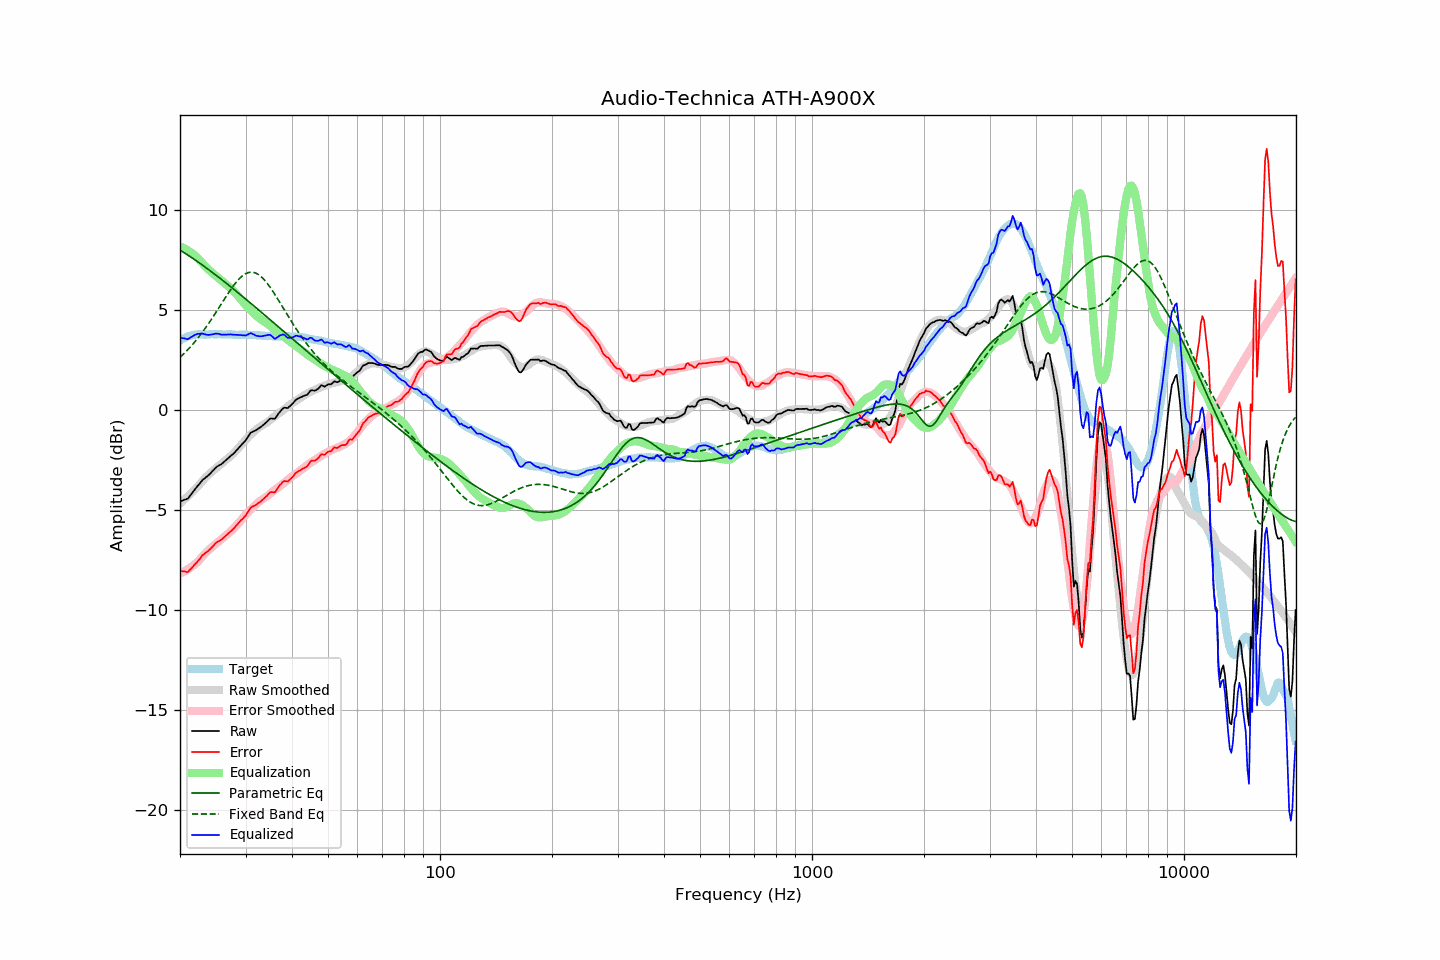

Data behind this chart, as committed beside it:
frequency, raw, error, smoothed, error_smoothed, equalization, parametric_eq, fixed_band_eq, equalized_raw, equalized_smoothed, target
20.00, -4.58, -8.04, -4.69, -8.18, 8.18, 7.99, 2.63, 3.60, 3.49, 3.46
20.20, -4.55, -8.06, -4.61, -8.14, 8.14, 7.94, 2.70, 3.59, 3.53, 3.51
20.40, -4.52, -8.08, -4.54, -8.10, 8.10, 7.89, 2.78, 3.58, 3.56, 3.56
20.61, -4.49, -8.08, -4.47, -8.06, 8.06, 7.84, 2.86, 3.57, 3.60, 3.59
20.81, -4.47, -8.11, -4.39, -8.02, 8.02, 7.79, 2.94, 3.54, 3.63, 3.64
21.02, -4.43, -8.11, -4.31, -7.97, 7.97, 7.74, 3.02, 3.54, 3.65, 3.68
21.23, -4.32, -8.02, -4.24, -7.91, 7.91, 7.68, 3.11, 3.59, 3.68, 3.70
21.44, -4.22, -7.94, -4.16, -7.86, 7.86, 7.63, 3.20, 3.64, 3.70, 3.72
21.66, -4.11, -7.85, -4.08, -7.80, 7.80, 7.58, 3.29, 3.69, 3.72, 3.74
21.87, -4.00, -7.75, -4.00, -7.74, 7.74, 7.52, 3.38, 3.74, 3.74, 3.75
22.09, -3.90, -7.67, -3.92, -7.67, 7.67, 7.47, 3.48, 3.77, 3.75, 3.77
22.31, -3.80, -7.58, -3.84, -7.60, 7.60, 7.41, 3.58, 3.80, 3.77, 3.78
22.54, -3.71, -7.49, -3.74, -7.52, 7.52, 7.35, 3.68, 3.80, 3.77, 3.78
22.76, -3.61, -7.39, -3.65, -7.42, 7.42, 7.30, 3.78, 3.81, 3.77, 3.77
22.99, -3.51, -7.28, -3.55, -7.33, 7.33, 7.24, 3.89, 3.82, 3.78, 3.76
23.22, -3.45, -7.21, -3.46, -7.24, 7.24, 7.18, 4.00, 3.79, 3.78, 3.76
23.45, -3.38, -7.14, -3.37, -7.15, 7.15, 7.12, 4.11, 3.77, 3.78, 3.76
23.69, -3.32, -7.09, -3.30, -7.07, 7.07, 7.06, 4.23, 3.75, 3.78, 3.77
23.92, -3.25, -7.02, -3.22, -7.00, 7.00, 7.00, 4.34, 3.75, 3.78, 3.77
24.16, -3.17, -6.95, -3.15, -6.93, 6.93, 6.94, 4.46, 3.76, 3.78, 3.78
24.40, -3.08, -6.87, -3.08, -6.86, 6.86, 6.88, 4.58, 3.78, 3.78, 3.79
24.65, -3.00, -6.78, -3.01, -6.79, 6.79, 6.82, 4.70, 3.79, 3.78, 3.78
24.89, -2.91, -6.69, -2.94, -6.72, 6.72, 6.76, 4.83, 3.81, 3.78, 3.78
25.14, -2.84, -6.62, -2.88, -6.66, 6.66, 6.70, 4.95, 3.81, 3.78, 3.78
25.39, -2.79, -6.58, -2.81, -6.59, 6.59, 6.64, 5.08, 3.80, 3.78, 3.79
25.65, -2.75, -6.54, -2.75, -6.53, 6.53, 6.57, 5.21, 3.78, 3.78, 3.78
25.91, -2.70, -6.48, -2.68, -6.46, 6.46, 6.51, 5.33, 3.76, 3.78, 3.77
26.16, -2.63, -6.40, -2.62, -6.39, 6.39, 6.45, 5.46, 3.76, 3.78, 3.77
26.43, -2.56, -6.33, -2.55, -6.32, 6.32, 6.38, 5.59, 3.76, 3.77, 3.77
26.69, -2.49, -6.26, -2.48, -6.25, 6.25, 6.32, 5.71, 3.76, 3.77, 3.77
26.96, -2.41, -6.19, -2.41, -6.18, 6.18, 6.26, 5.83, 3.77, 3.77, 3.78
27.23, -2.34, -6.12, -2.35, -6.11, 6.11, 6.19, 5.95, 3.77, 3.77, 3.78
27.50, -2.27, -6.05, -2.28, -6.04, 6.04, 6.13, 6.07, 3.77, 3.77, 3.78
27.77, -2.21, -5.97, -2.20, -5.97, 5.97, 6.06, 6.18, 3.76, 3.76, 3.76
28.05, -2.13, -5.89, -2.12, -5.89, 5.89, 6.00, 6.29, 3.75, 3.76, 3.76
28.33, -2.04, -5.79, -2.03, -5.79, 5.79, 5.93, 6.39, 3.75, 3.76, 3.75
28.62, -1.95, -5.70, -1.94, -5.70, 5.70, 5.86, 6.48, 3.75, 3.76, 3.75
28.90, -1.86, -5.62, -1.85, -5.61, 5.61, 5.80, 6.57, 3.74, 3.76, 3.76
29.19, -1.77, -5.52, -1.76, -5.51, 5.51, 5.73, 6.64, 3.74, 3.76, 3.75
29.48, -1.69, -5.45, -1.66, -5.42, 5.42, 5.67, 6.71, 3.73, 3.75, 3.76
29.78, -1.60, -5.35, -1.57, -5.32, 5.32, 5.60, 6.77, 3.72, 3.75, 3.75
30.08, -1.51, -5.27, -1.48, -5.23, 5.23, 5.53, 6.81, 3.72, 3.75, 3.76
30.38, -1.38, -5.13, -1.40, -5.15, 5.15, 5.46, 6.85, 3.76, 3.75, 3.75
30.68, -1.26, -5.01, -1.32, -5.06, 5.06, 5.40, 6.87, 3.80, 3.75, 3.74
30.99, -1.14, -4.89, -1.24, -4.98, 4.98, 5.33, 6.88, 3.84, 3.74, 3.74
31.30, -1.10, -4.84, -1.16, -4.91, 4.91, 5.26, 6.88, 3.80, 3.74, 3.74
31.61, -1.06, -4.80, -1.09, -4.83, 4.83, 5.19, 6.87, 3.77, 3.74, 3.74
31.93, -1.03, -4.77, -1.02, -4.75, 4.75, 5.13, 6.84, 3.72, 3.73, 3.74
32.24, -0.98, -4.70, -0.95, -4.67, 4.67, 5.06, 6.80, 3.69, 3.73, 3.72
32.57, -0.92, -4.65, -0.88, -4.61, 4.61, 4.99, 6.75, 3.68, 3.72, 3.73
32.89, -0.87, -4.60, -0.83, -4.55, 4.55, 4.92, 6.69, 3.68, 3.72, 3.73
33.22, -0.81, -4.53, -0.78, -4.49, 4.49, 4.85, 6.62, 3.68, 3.71, 3.71
33.55, -0.74, -4.45, -0.73, -4.44, 4.44, 4.79, 6.54, 3.70, 3.71, 3.71
33.89, -0.67, -4.37, -0.69, -4.39, 4.39, 4.72, 6.45, 3.72, 3.70, 3.70
34.23, -0.60, -4.31, -0.64, -4.33, 4.33, 4.65, 6.35, 3.73, 3.70, 3.70
34.57, -0.52, -4.21, -0.58, -4.27, 4.27, 4.58, 6.25, 3.75, 3.69, 3.69
34.92, -0.44, -4.13, -0.51, -4.20, 4.20, 4.51, 6.14, 3.76, 3.69, 3.69
35.27, -0.43, -4.11, -0.44, -4.13, 4.13, 4.44, 6.02, 3.70, 3.68, 3.68
35.62, -0.44, -4.12, -0.38, -4.06, 4.06, 4.37, 5.90, 3.62, 3.68, 3.68
35.97, -0.45, -4.13, -0.32, -4.00, 4.00, 4.30, 5.77, 3.55, 3.68, 3.68
... 635 more rows
